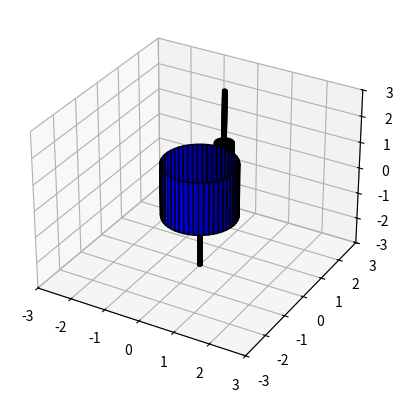

Reproduce this figure in Python.
import numpy as np
import matplotlib.pyplot as plt
from mpl_toolkits.mplot3d.art3d import Poly3DCollection
import matplotlib.animation as animation

gear1_radius = 1.0
gear2_radius = 0.25  
gear1_thickness = 2.0  
gear2_thickness = 2.0 

dt = 0.01

angular_velocity_ratio = gear1_radius / gear2_radius

fig = plt.figure()
ax = fig.add_subplot(111, projection='3d')
ax.set_xlim(-3, 3)
ax.set_ylim(-3, 3)
ax.set_zlim(-3, 3)

def create_gear(radius, thickness, num_teeth):
    z = np.linspace(0, thickness, 2)
    theta = np.linspace(0, 2 * np.pi, num_teeth)
    theta_grid, z_grid = np.meshgrid(theta, z)
    x_grid = radius * np.cos(theta_grid)
    y_grid = radius * np.sin(theta_grid)
    return x_grid, y_grid, z_grid

def create_axis(radius, length):
    z = np.linspace(-length / 2, length / 2, 2)
    theta = np.linspace(0, 2 * np.pi, 100)
    theta_grid, z_grid = np.meshgrid(theta, z)
    x_grid = radius * np.cos(theta_grid)
    y_grid = radius * np.sin(theta_grid)
    return x_grid, y_grid, z_grid

gear1_x, gear1_y, gear1_z = create_gear(gear1_radius, gear1_thickness, 100)
gear2_x, gear2_y, gear2_z = create_gear(gear2_radius, gear2_thickness, 100)

axis1_x, axis1_y, axis1_z = create_axis(0.05, gear1_thickness * 2)
axis2_x, axis2_y, axis2_z = create_axis(0.05, gear2_thickness * 2)

gear1_surf = ax.plot_surface(gear1_x, gear1_y, gear1_z - (gear1_thickness / 2), color='b', edgecolor='k')
gear2_surf = ax.plot_surface(gear2_x, gear2_y + (gear1_radius + gear2_radius), gear2_z - (gear2_thickness / 2), color='r', edgecolor='k')
axis1_surf = ax.plot_surface(axis1_x, axis1_y, axis1_z - (gear1_thickness / 2), color='k', edgecolor='k')
axis2_surf = ax.plot_surface(axis2_x, axis2_y + (gear1_radius + gear2_radius), axis2_z + (gear2_thickness / 2), color='k', edgecolor='k')
torque_text = ax.text2D(0.05, 0.95, '', transform=ax.transAxes)

def update(frame):
    angle1 = frame * dt * 4 * np.pi 
    angle2 = -angle1 * angular_velocity_ratio  

    torque1 = 1.0 
    torque2 = torque1 * angular_velocity_ratio 

    ax.collections.clear()
    
    ax.plot_surface(gear1_x * np.cos(angle1) - gear1_y * np.sin(angle1), 
                    gear1_x * np.sin(angle1) + gear1_y * np.cos(angle1), 
                    gear1_z - (gear1_thickness / 2), color='b', edgecolor='k')
    ax.plot_surface((gear2_x * np.cos(angle2) - gear2_y * np.sin(angle2)), 
                    (gear2_x * np.sin(angle2) + gear2_y * np.cos(angle2)) + (gear1_radius + gear2_radius), 
                    gear2_z - (gear2_thickness / 2), color='r', edgecolor='k')
    ax.plot_surface(axis1_x * np.cos(angle1) - axis1_y * np.sin(angle1), 
                    axis1_x * np.sin(angle1) + axis1_y * np.cos(angle1), 
                    axis1_z - (gear1_thickness / 2), color='k', edgecolor='k')
    ax.plot_surface((axis2_x * np.cos(angle2) - axis2_y * np.sin(angle2)), 
                    (axis2_x * np.sin(angle2) + axis2_y * np.cos(angle2)) + (gear1_radius + gear2_radius), 
                    axis2_z - (gear2_thickness / 2), color='k', edgecolor='k')
    torque_text.set_text(f'Torque 1: {torque1:.2f} N·m\nTorque 2: {torque2:.2f} N·m')
    return ax.collections + [torque_text]

ani = animation.FuncAnimation(fig, update, frames=np.arange(0, 1000), interval=dt*1000/60)

plt.show()
